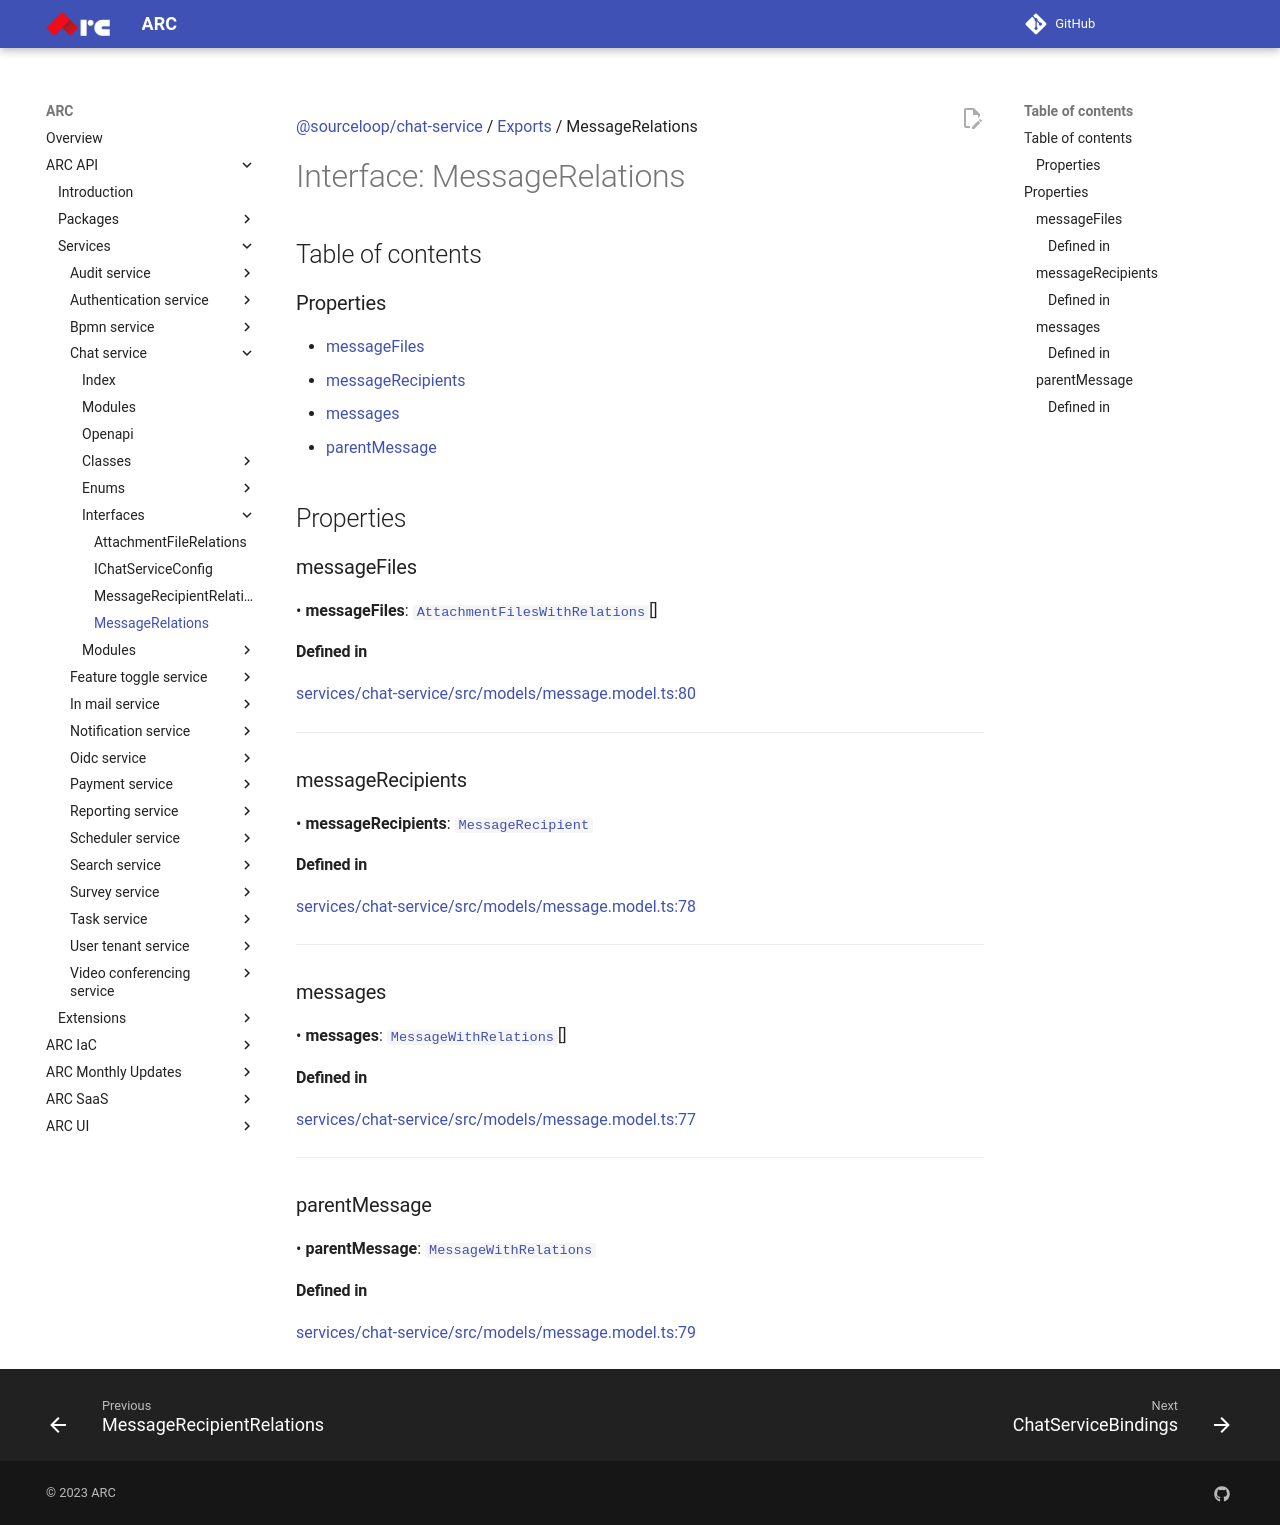

repository: sourcefuse/arc-docs · page: arc-api-docs/services/chat-service/interfaces/MessageRelations/index.html · generator: mkdocs

[@sourceloop/chat-service](../README.md) / [Exports](../modules.md) / MessageRelations

# Interface: MessageRelations

## Table of contents

### Properties

- [messageFiles](MessageRelations.md#messagefiles)
- [messageRecipients](MessageRelations.md#messagerecipients)
- [messages](MessageRelations.md#messages)
- [parentMessage](MessageRelations.md#parentmessage)

## Properties

### messageFiles

• **messageFiles**: [`AttachmentFilesWithRelations`](../modules.md#attachmentfileswithrelations)[]

#### Defined in

[services/chat-service/src/models/message.model.ts:80](https://github.com/sourcefuse/loopback4-microservice-catalog/blob/eb9d4d57/services/chat-service/src/models/message.model.ts#L80)

___

### messageRecipients

• **messageRecipients**: [`MessageRecipient`](../classes/MessageRecipient.md)

#### Defined in

[services/chat-service/src/models/message.model.ts:78](https://github.com/sourcefuse/loopback4-microservice-catalog/blob/eb9d4d57/services/chat-service/src/models/message.model.ts#L78)

___

### messages

• **messages**: [`MessageWithRelations`](../modules.md#messagewithrelations)[]

#### Defined in

[services/chat-service/src/models/message.model.ts:77](https://github.com/sourcefuse/loopback4-microservice-catalog/blob/eb9d4d57/services/chat-service/src/models/message.model.ts#L77)

___

### parentMessage

• **parentMessage**: [`MessageWithRelations`](../modules.md#messagewithrelations)

#### Defined in

[services/chat-service/src/models/message.model.ts:79](https://github.com/sourcefuse/loopback4-microservice-catalog/blob/eb9d4d57/services/chat-service/src/models/message.model.ts#L79)
